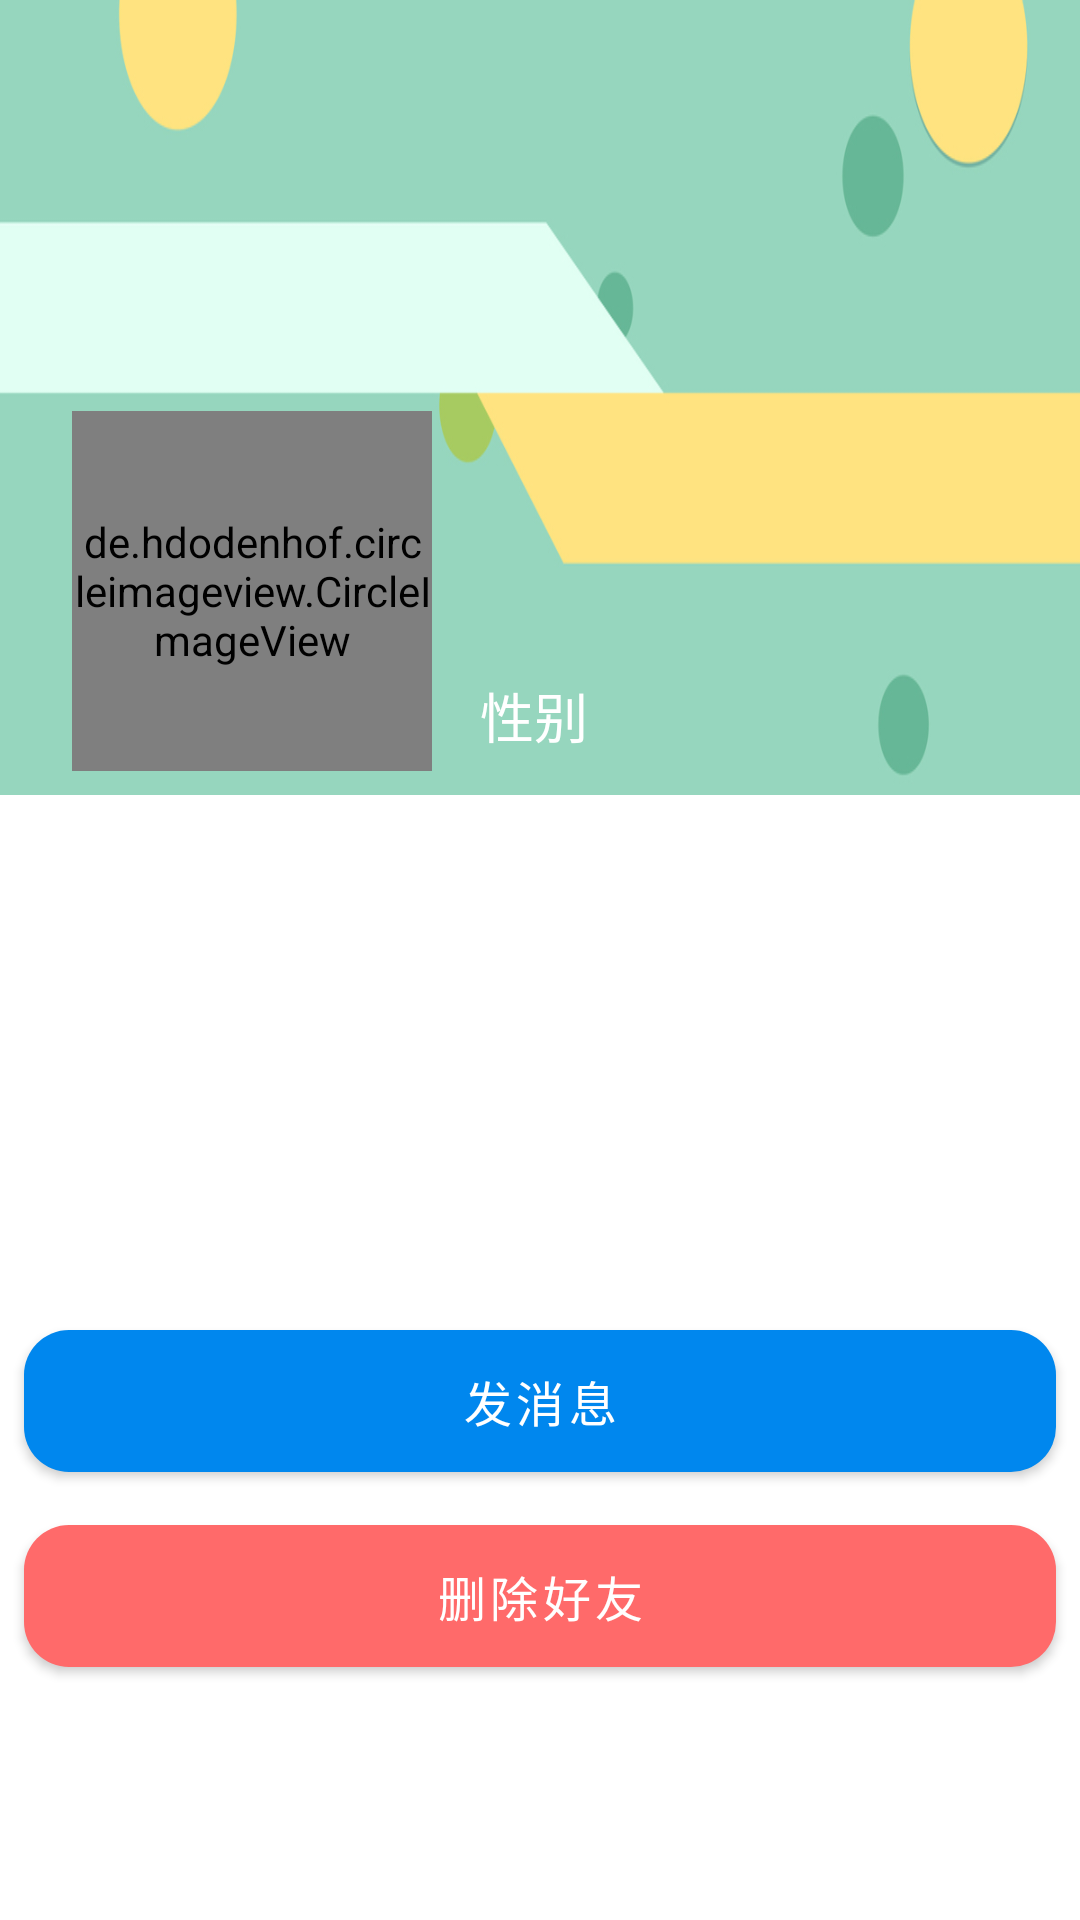

Produce the Android XML layout that renders to this screen, including the resource entries it uses.
<!-- AndroidManifest.xml: application theme Theme.DTrip -->
<!-- res/layout/activity_friend_info.xml -->
<?xml version="1.0" encoding="utf-8"?>
<androidx.constraintlayout.widget.ConstraintLayout xmlns:android="http://schemas.android.com/apk/res/android"
    xmlns:app="http://schemas.android.com/apk/res-auto"
    xmlns:tools="http://schemas.android.com/tools"
    android:layout_width="match_parent"
    android:layout_height="match_parent"
    tools:context=".activity.FriendInfoActivity">

    <androidx.constraintlayout.widget.ConstraintLayout
        android:id="@+id/friend_head_layout"
        android:layout_width="match_parent"
        android:layout_height="265dp"
        android:background="@drawable/bg_4"
        app:layout_constraintEnd_toEndOf="parent"
        app:layout_constraintHorizontal_bias="0.0"
        app:layout_constraintStart_toStartOf="parent"
        app:layout_constraintTop_toTopOf="parent">

        <de.hdodenhof.circleimageview.CircleImageView
            android:id="@+id/friend_head_image"
            android:layout_width="120dp"
            android:layout_height="120dp"
            android:layout_marginStart="24dp"
            android:layout_marginBottom="8dp"
            android:src="@drawable/ic_head_image"
            android:transitionName="friend_head_image"
            app:layout_constraintBottom_toBottomOf="parent"
            app:layout_constraintStart_toStartOf="parent"
            app:layout_constraintTop_toTopOf="parent"
            app:layout_constraintVertical_bias="1.0" />

        <TextView
            android:id="@+id/friend_username_text"
            android:layout_width="wrap_content"
            android:layout_height="wrap_content"
            android:layout_marginStart="16dp"
            android:textColor="@color/white"
            android:textSize="20sp"
            android:textStyle="bold"
            android:transitionName="friend_username_text"
            app:layout_constraintBottom_toBottomOf="@+id/friend_head_image"
            app:layout_constraintStart_toEndOf="@+id/friend_head_image"
            app:layout_constraintTop_toTopOf="@+id/friend_head_image"
            app:layout_constraintVertical_bias="0.6"
            tools:text="zzp666" />

        <TextView
            android:id="@+id/sex_text_view"
            android:layout_width="wrap_content"
            android:layout_height="wrap_content"
            android:layout_marginStart="16dp"
            android:text="@string/string_sex"
            android:textSize="18sp"
            android:textColor="@color/white"
            app:layout_constraintBottom_toBottomOf="@+id/friend_head_image"
            app:layout_constraintStart_toEndOf="@+id/friend_head_image"
            app:layout_constraintTop_toBottomOf="@+id/friend_username_text" />

        <TextView
            android:id="@+id/friend_sex_text"
            android:layout_width="wrap_content"
            android:layout_height="wrap_content"
            android:layout_marginStart="24dp"
            android:textSize="18sp"
            android:textColor="@color/white"
            app:layout_constraintBottom_toBottomOf="@+id/sex_text_view"
            app:layout_constraintStart_toEndOf="@+id/sex_text_view"
            app:layout_constraintTop_toTopOf="@+id/sex_text_view"
            tools:text="男" />
    </androidx.constraintlayout.widget.ConstraintLayout>

    <androidx.constraintlayout.widget.Guideline
        android:id="@+id/guideline"
        android:layout_width="wrap_content"
        android:layout_height="wrap_content"
        android:orientation="horizontal"
        app:layout_constraintGuide_percent="0.5" />

    <com.google.android.material.button.MaterialButton
        android:id="@+id/send_button"
        android:layout_width="match_parent"
        android:layout_height="wrap_content"
        android:layout_marginStart="8dp"
        android:layout_marginEnd="8dp"
        android:padding="12dp"
        android:text="@string/string_send_message"
        android:textSize="16sp"
        app:cornerRadius="15dp"
        app:layout_constraintBottom_toBottomOf="parent"
        app:layout_constraintEnd_toEndOf="parent"
        app:layout_constraintStart_toStartOf="parent"
        app:layout_constraintTop_toTopOf="@+id/guideline"
        app:layout_constraintVertical_bias="0.45" />

    <com.google.android.material.button.MaterialButton
        android:id="@+id/delete_button"
        android:layout_width="match_parent"
        android:layout_height="wrap_content"
        android:layout_marginStart="8dp"
        android:layout_marginEnd="8dp"
        android:padding="12dp"
        android:textSize="16sp"
        android:text="@string/string_delete_friend"
        app:backgroundTint="@color/light_red"
        app:rippleColor="#FFB5C5"
        app:cornerRadius="15dp"
        app:layout_constraintBottom_toBottomOf="parent"
        app:layout_constraintEnd_toEndOf="parent"
        app:layout_constraintStart_toStartOf="parent"
        app:layout_constraintTop_toTopOf="@+id/guideline"
        app:layout_constraintVertical_bias="0.7" />
</androidx.constraintlayout.widget.ConstraintLayout>
<!-- resources referenced by this layout -->
<resources>
  <color name="light_red">#FF6A6A</color>
  <color name="white">#FFFFFFFF</color>
  <!-- drawable bg_4: jpeg bitmap (drawable-xhdpi, 44823 bytes) -->
  <string name="string_delete_friend">删除好友</string>
  <string name="string_send_message">发消息</string>
  <string name="string_sex">性别</string>
  <style name="Theme.DTrip" parent="Theme.MaterialComponents.DayNight.NoActionBar">
          
          <item name="colorPrimary">@color/blue</item>
          <item name="colorPrimaryVariant">#7696E8</item>
          <item name="colorOnPrimary">@color/white</item>
          
          <item name="colorSecondary">@color/blue</item>
          <item name="colorSecondaryVariant">@color/teal_700</item>
          <item name="colorOnSecondary">@color/black</item>
          
          <item name="android:statusBarColor" tools:targetApi="l">?attr/colorPrimaryVariant</item>
          
          
          <item name="android:windowActivityTransitions">true</item>
  
          
          <item name="android:windowEnterTransition">@transition/change_transform_normal</item>
  
  
          
          <item name="android:windowSharedElementEnterTransition">
              @transition/change_transform</item>
          <item name="android:windowSharedElementExitTransition">
              @transition/change_transform</item>
          <item name="android:windowSharedElementsUseOverlay">true</item>
      </style>
  <color name="blue">#0087EE</color>
  <color name="teal_700">#FF018786</color>
  <color name="black">#FF000000</color>
</resources>
